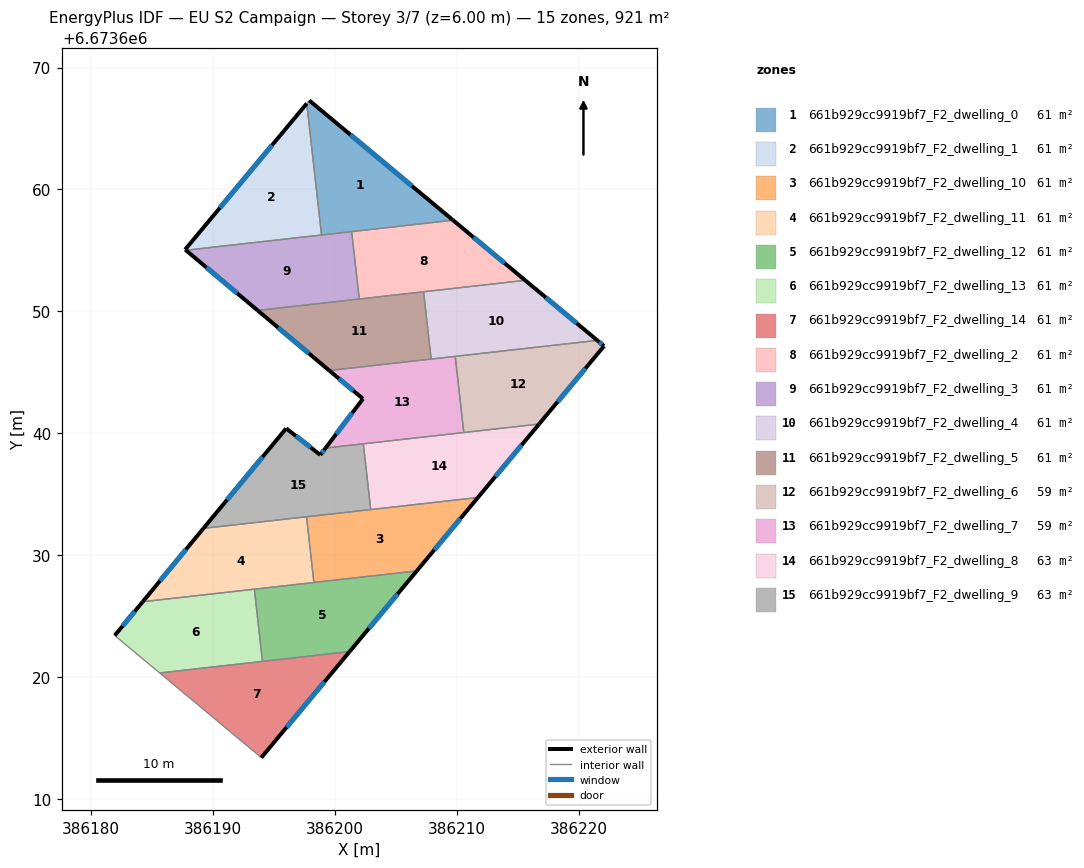
=== STOREY PLAN SPEC (per zone: floor XY polygon, exterior-wall plan segments, windows/doors) ===
zone 1: 661b929cc9919bf7_F2_dwelling_0  (61.4 m²)
  floor: (386209.67, 6673657.48) (386198.89, 6673656.27) (386197.68, 6673667.05) (386197.89, 6673667.30)
  exterior wall: (386209.67, 6673657.48) – (386197.89, 6673667.30)  [15.3 m]
    window: (386206.31, 6673660.29) – (386201.25, 6673664.50)  [8.5 m²]
  interior walls: 4
zone 2: 661b929cc9919bf7_F2_dwelling_1  (61.4 m²)
  floor: (386197.68, 6673667.05) (386198.89, 6673656.27) (386187.77, 6673655.02) (386187.70, 6673655.07)
  exterior wall: (386187.70, 6673655.07) – (386187.77, 6673655.02)  [0.1 m]
  exterior wall: (386197.68, 6673667.05) – (386187.70, 6673655.07)  [15.6 m]
    window: (386194.83, 6673663.63) – (386190.55, 6673658.49)  [8.6 m²]
  interior walls: 2
zone 3: 661b929cc9919bf7_F2_dwelling_10  (61.4 m²)
  floor: (386211.71, 6673634.74) (386206.70, 6673628.72) (386198.26, 6673627.77) (386197.66, 6673633.16)
  exterior wall: (386206.70, 6673628.72) – (386211.71, 6673634.74)  [7.8 m]
    window: (386208.13, 6673630.44) – (386210.28, 6673633.02)  [4.3 m²]
  interior walls: 4
zone 4: 661b929cc9919bf7_F2_dwelling_11  (61.4 m²)
  floor: (386197.66, 6673633.16) (386198.26, 6673627.77) (386184.22, 6673626.19) (386189.20, 6673632.21)
  exterior wall: (386189.20, 6673632.21) – (386184.22, 6673626.19)  [7.8 m]
    window: (386187.78, 6673630.49) – (386185.64, 6673627.91)  [4.3 m²]
  interior walls: 4
zone 5: 661b929cc9919bf7_F2_dwelling_12  (61.4 m²)
  floor: (386206.70, 6673628.72) (386201.19, 6673622.10) (386194.05, 6673621.29) (386193.38, 6673627.22)
  exterior wall: (386201.19, 6673622.10) – (386206.70, 6673628.72)  [8.6 m]
    window: (386202.77, 6673623.99) – (386205.13, 6673626.83)  [4.7 m²]
  interior walls: 4
zone 6: 661b929cc9919bf7_F2_dwelling_13  (61.4 m²)
  floor: (386193.38, 6673627.22) (386194.05, 6673621.29) (386185.61, 6673620.35) (386181.93, 6673623.42) (386184.22, 6673626.19)
  exterior wall: (386184.22, 6673626.19) – (386181.93, 6673623.42)  [3.6 m]
    window: (386183.57, 6673625.40) – (386182.58, 6673624.21)  [2.0 m²]
  interior walls: 4
zone 7: 661b929cc9919bf7_F2_dwelling_14  (61.4 m²)
  floor: (386201.19, 6673622.10) (386193.95, 6673613.40) (386185.61, 6673620.35)
  exterior wall: (386193.95, 6673613.40) – (386201.19, 6673622.10)  [11.3 m]
    window: (386196.02, 6673615.89) – (386199.12, 6673619.61)  [6.2 m²]
  interior walls: 3
zone 8: 661b929cc9919bf7_F2_dwelling_2  (61.4 m²)
  floor: (386215.59, 6673652.55) (386201.98, 6673651.02) (386201.36, 6673656.55) (386209.67, 6673657.48)
  exterior wall: (386215.59, 6673652.55) – (386209.67, 6673657.48)  [7.7 m]
    window: (386213.90, 6673653.96) – (386211.36, 6673656.07)  [4.2 m²]
  interior walls: 4
zone 9: 661b929cc9919bf7_F2_dwelling_3  (61.4 m²)
  floor: (386201.36, 6673656.55) (386201.98, 6673651.02) (386193.65, 6673650.08) (386187.77, 6673655.02)
  exterior wall: (386187.77, 6673655.02) – (386193.65, 6673650.08)  [7.7 m]
    window: (386189.45, 6673653.61) – (386191.97, 6673651.49)  [4.2 m²]
  interior walls: 4
zone 10: 661b929cc9919bf7_F2_dwelling_4  (61.4 m²)
  floor: (386221.51, 6673647.62) (386207.88, 6673646.09) (386207.26, 6673651.61) (386215.59, 6673652.55)
  exterior wall: (386221.51, 6673647.62) – (386215.59, 6673652.55)  [7.7 m]
    window: (386219.82, 6673649.03) – (386217.28, 6673651.14)  [4.2 m²]
  interior walls: 4
zone 11: 661b929cc9919bf7_F2_dwelling_5  (61.4 m²)
  floor: (386207.26, 6673651.61) (386207.88, 6673646.09) (386199.52, 6673645.15) (386193.65, 6673650.08)
  exterior wall: (386193.65, 6673650.08) – (386199.52, 6673645.15)  [7.7 m]
    window: (386195.33, 6673648.67) – (386197.85, 6673646.56)  [4.2 m²]
  interior walls: 4
zone 12: 661b929cc9919bf7_F2_dwelling_6  (59.4 m²)
  floor: (386222.06, 6673647.16) (386216.73, 6673640.76) (386210.56, 6673640.07) (386209.85, 6673646.31) (386221.51, 6673647.62)
  exterior wall: (386216.73, 6673640.76) – (386222.06, 6673647.16)  [8.3 m]
    window: (386218.25, 6673642.59) – (386220.54, 6673645.33)  [4.6 m²]
  exterior wall: (386222.06, 6673647.16) – (386221.51, 6673647.62)  [0.7 m]
    window: (386221.90, 6673647.29) – (386221.66, 6673647.49)  [0.4 m²]
  interior walls: 3
zone 13: 661b929cc9919bf7_F2_dwelling_7  (59.4 m²)
  floor: (386209.85, 6673646.31) (386210.56, 6673640.07) (386199.22, 6673638.79) (386202.29, 6673642.83) (386199.52, 6673645.15)
  exterior wall: (386199.52, 6673645.15) – (386202.29, 6673642.83)  [3.6 m]
    window: (386200.31, 6673644.49) – (386201.50, 6673643.50)  [2.0 m²]
  exterior wall: (386202.29, 6673642.83) – (386199.22, 6673638.79)  [5.1 m]
    window: (386201.41, 6673641.68) – (386200.09, 6673639.95)  [2.8 m²]
  interior walls: 5
zone 14: 661b929cc9919bf7_F2_dwelling_8  (63.4 m²)
  floor: (386216.73, 6673640.76) (386211.71, 6673634.74) (386202.92, 6673633.75) (386202.32, 6673639.14)
  exterior wall: (386211.71, 6673634.74) – (386216.73, 6673640.76)  [7.8 m]
    window: (386213.15, 6673636.46) – (386215.30, 6673639.04)  [4.3 m²]
  interior walls: 4
zone 15: 661b929cc9919bf7_F2_dwelling_9  (63.4 m²)
  floor: (386202.32, 6673639.14) (386202.92, 6673633.75) (386189.20, 6673632.21) (386195.99, 6673640.40) (386198.79, 6673638.23) (386199.22, 6673638.79)
  exterior wall: (386198.79, 6673638.23) – (386195.99, 6673640.40)  [3.5 m]
    window: (386197.99, 6673638.85) – (386196.79, 6673639.78)  [2.0 m²]
  exterior wall: (386199.22, 6673638.79) – (386198.79, 6673638.23)  [0.7 m]
    window: (386199.09, 6673638.63) – (386198.91, 6673638.39)  [0.4 m²]
  exterior wall: (386195.99, 6673640.40) – (386189.20, 6673632.21)  [10.6 m]
    window: (386194.05, 6673638.06) – (386191.14, 6673634.55)  [5.9 m²]
  interior walls: 4

=== DERIVED (storey summary) ===
Building: EU S2 Campaign
Storey: 3 of 7  (floor level z = 6.00 m)
Storey gross floor area: 920.7 m²
Zones on this storey: 15
  - 661b929cc9919bf7_F2_dwelling_0: floor 61.4 m²; exterior wall 15.3 m (46.0 m²); 1 window(s) 8.5 m²; WWR 18.4%
  - 661b929cc9919bf7_F2_dwelling_1: floor 61.4 m²; exterior wall 15.7 m (47.0 m²); 1 window(s) 8.6 m²; WWR 18.3%
  - 661b929cc9919bf7_F2_dwelling_10: floor 61.4 m²; exterior wall 7.8 m (23.5 m²); 1 window(s) 4.3 m²; WWR 18.4%
  - 661b929cc9919bf7_F2_dwelling_11: floor 61.4 m²; exterior wall 7.8 m (23.4 m²); 1 window(s) 4.3 m²; WWR 18.4%
  - 661b929cc9919bf7_F2_dwelling_12: floor 61.4 m²; exterior wall 8.6 m (25.8 m²); 1 window(s) 4.7 m²; WWR 18.4%
  - 661b929cc9919bf7_F2_dwelling_13: floor 61.4 m²; exterior wall 3.6 m (10.8 m²); 1 window(s) 2.0 m²; WWR 18.4%
  - 661b929cc9919bf7_F2_dwelling_14: floor 61.4 m²; exterior wall 11.3 m (33.9 m²); 1 window(s) 6.2 m²; WWR 18.4%
  - 661b929cc9919bf7_F2_dwelling_2: floor 61.4 m²; exterior wall 7.7 m (23.1 m²); 1 window(s) 4.2 m²; WWR 18.4%
  - 661b929cc9919bf7_F2_dwelling_3: floor 61.4 m²; exterior wall 7.7 m (23.0 m²); 1 window(s) 4.2 m²; WWR 18.4%
  - 661b929cc9919bf7_F2_dwelling_4: floor 61.4 m²; exterior wall 7.7 m (23.1 m²); 1 window(s) 4.2 m²; WWR 18.4%
  - 661b929cc9919bf7_F2_dwelling_5: floor 61.4 m²; exterior wall 7.7 m (23.0 m²); 1 window(s) 4.2 m²; WWR 18.4%
  - 661b929cc9919bf7_F2_dwelling_6: floor 59.4 m²; exterior wall 9.1 m (27.2 m²); 2 window(s) 5.0 m²; WWR 18.4%
  - 661b929cc9919bf7_F2_dwelling_7: floor 59.4 m²; exterior wall 8.7 m (26.1 m²); 2 window(s) 4.8 m²; WWR 18.4%
  - 661b929cc9919bf7_F2_dwelling_8: floor 63.4 m²; exterior wall 7.8 m (23.5 m²); 1 window(s) 4.3 m²; WWR 18.4%
  - 661b929cc9919bf7_F2_dwelling_9: floor 63.4 m²; exterior wall 14.9 m (44.7 m²); 3 window(s) 8.2 m²; WWR 18.4%
Zone adjacency (shared interzone walls):
  - 661b929cc9919bf7_F2_dwelling_0 ↔ 661b929cc9919bf7_F2_dwelling_1
  - 661b929cc9919bf7_F2_dwelling_0 ↔ 661b929cc9919bf7_F2_dwelling_2
  - 661b929cc9919bf7_F2_dwelling_0 ↔ 661b929cc9919bf7_F2_dwelling_3
  - 661b929cc9919bf7_F2_dwelling_1 ↔ 661b929cc9919bf7_F2_dwelling_3
  - 661b929cc9919bf7_F2_dwelling_10 ↔ 661b929cc9919bf7_F2_dwelling_11
  - 661b929cc9919bf7_F2_dwelling_10 ↔ 661b929cc9919bf7_F2_dwelling_12
  - 661b929cc9919bf7_F2_dwelling_10 ↔ 661b929cc9919bf7_F2_dwelling_8
  - 661b929cc9919bf7_F2_dwelling_10 ↔ 661b929cc9919bf7_F2_dwelling_9
  - 661b929cc9919bf7_F2_dwelling_11 ↔ 661b929cc9919bf7_F2_dwelling_12
  - 661b929cc9919bf7_F2_dwelling_11 ↔ 661b929cc9919bf7_F2_dwelling_13
  - 661b929cc9919bf7_F2_dwelling_11 ↔ 661b929cc9919bf7_F2_dwelling_9
  - 661b929cc9919bf7_F2_dwelling_12 ↔ 661b929cc9919bf7_F2_dwelling_13
  - 661b929cc9919bf7_F2_dwelling_12 ↔ 661b929cc9919bf7_F2_dwelling_14
  - 661b929cc9919bf7_F2_dwelling_13 ↔ 661b929cc9919bf7_F2_dwelling_14
  - 661b929cc9919bf7_F2_dwelling_2 ↔ 661b929cc9919bf7_F2_dwelling_3
  - 661b929cc9919bf7_F2_dwelling_2 ↔ 661b929cc9919bf7_F2_dwelling_4
  - 661b929cc9919bf7_F2_dwelling_2 ↔ 661b929cc9919bf7_F2_dwelling_5
  - 661b929cc9919bf7_F2_dwelling_3 ↔ 661b929cc9919bf7_F2_dwelling_5
  - 661b929cc9919bf7_F2_dwelling_4 ↔ 661b929cc9919bf7_F2_dwelling_5
  - 661b929cc9919bf7_F2_dwelling_4 ↔ 661b929cc9919bf7_F2_dwelling_6
  - 661b929cc9919bf7_F2_dwelling_4 ↔ 661b929cc9919bf7_F2_dwelling_7
  - 661b929cc9919bf7_F2_dwelling_5 ↔ 661b929cc9919bf7_F2_dwelling_7
  - 661b929cc9919bf7_F2_dwelling_6 ↔ 661b929cc9919bf7_F2_dwelling_7
  - 661b929cc9919bf7_F2_dwelling_6 ↔ 661b929cc9919bf7_F2_dwelling_8
  - 661b929cc9919bf7_F2_dwelling_7 ↔ 661b929cc9919bf7_F2_dwelling_8
  - 661b929cc9919bf7_F2_dwelling_7 ↔ 661b929cc9919bf7_F2_dwelling_9
  - 661b929cc9919bf7_F2_dwelling_8 ↔ 661b929cc9919bf7_F2_dwelling_9